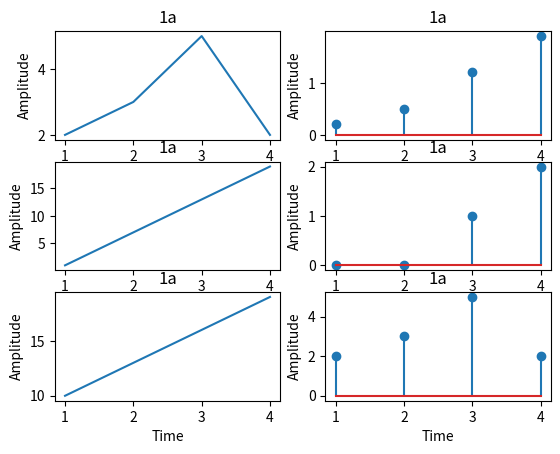

Python code for this plot:
# -*- coding: utf-8 -*-
"""
Created on Wed Jan 29 14:04:35 2025

@author: CB.EN.U4ECE24016
"""

import matplotlib.pyplot as plt
import numpy as np

x1=[1,2,3,4]

y1=[2,3,5,2]
y2=[0.2,0.5,1.2,1.9]

y3=[1,7,13,19]
y4=[0,0,1,2]

y5=[10,13,16,19]
y6=[1,4,7,10]


def causal(x,y):
    ma=max(x)
    a=0
    for i in range(4):
        if(y[i]>ma):
            a=1
            break
        else:
            a=0
    print(a)
        
         
def invarient(x,y):
    a=np.roll(x,y)
    return a

def linear(x,y):
    
    for i in range(0,4):
        x1[i]=2+x[i]
        y1[i]=2+y[i]
        y2[i]=2*y[i]
    adi =np.allclose(x1[:],y1[:])
    homo = np.allclose(x1[:],y2[:])
    
    if(adi and homo):
        return True
    else:
        return False
  
plt.subplot(321)
plt.plot(x1,y1)
plt.title("1a")
plt.xlabel("Time")
plt.ylabel("Amplitude")
  
plt.subplot(322)
plt.stem(x1,y2)
plt.title("1a")
plt.xlabel("Time")
plt.ylabel("Amplitude")

plt.subplot(323)
plt.plot(x1,y3)
plt.title("1a")
plt.xlabel("Time")
plt.ylabel("Amplitude")

plt.subplot(324)
plt.stem(x1,y4)
plt.title("1a")
plt.xlabel("Time")
plt.ylabel("Amplitude")

plt.subplot(325)
plt.plot(x1,y5)
plt.title("1a")
plt.xlabel("Time")
plt.ylabel("Amplitude")

plt.subplot(326)
plt.stem(x1,y1)
plt.title("1a")
plt.xlabel("Time")
plt.ylabel("Amplitude")
    

plt.show()
print("\n1a------",">False\n")
print("1b------",">True\n")
print("2a------",">False\n")
print("2b------",">True\n")
print("3a------",">True\n")
print("3b------",">False\n")
